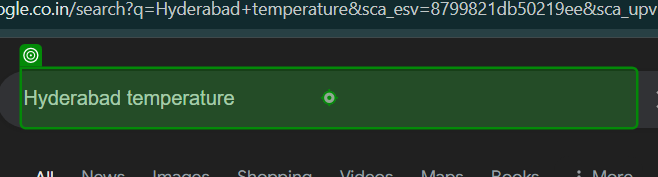
Task: find the list of temperatures for a few cities from an input file and print the results into an Excel file using UiPath Studio, 
Workflow: Main

Step 1: type "[CurrentRow("city names").ToString + "[k(Enter)]"]" into the text box in window 'Hyderabad temperature - Google Search' (chrome.exe)

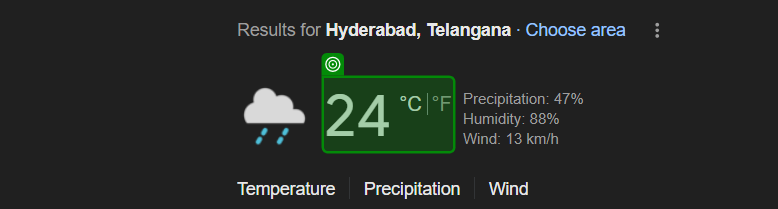
Step 2: type a value into the element in window 'Hyderabad temperature - Google Search' (chrome.exe)

Step 3: get-text from the element in window 'Hyderabad temperature - Google Search' (chrome.exe) (same screen as step 2)
